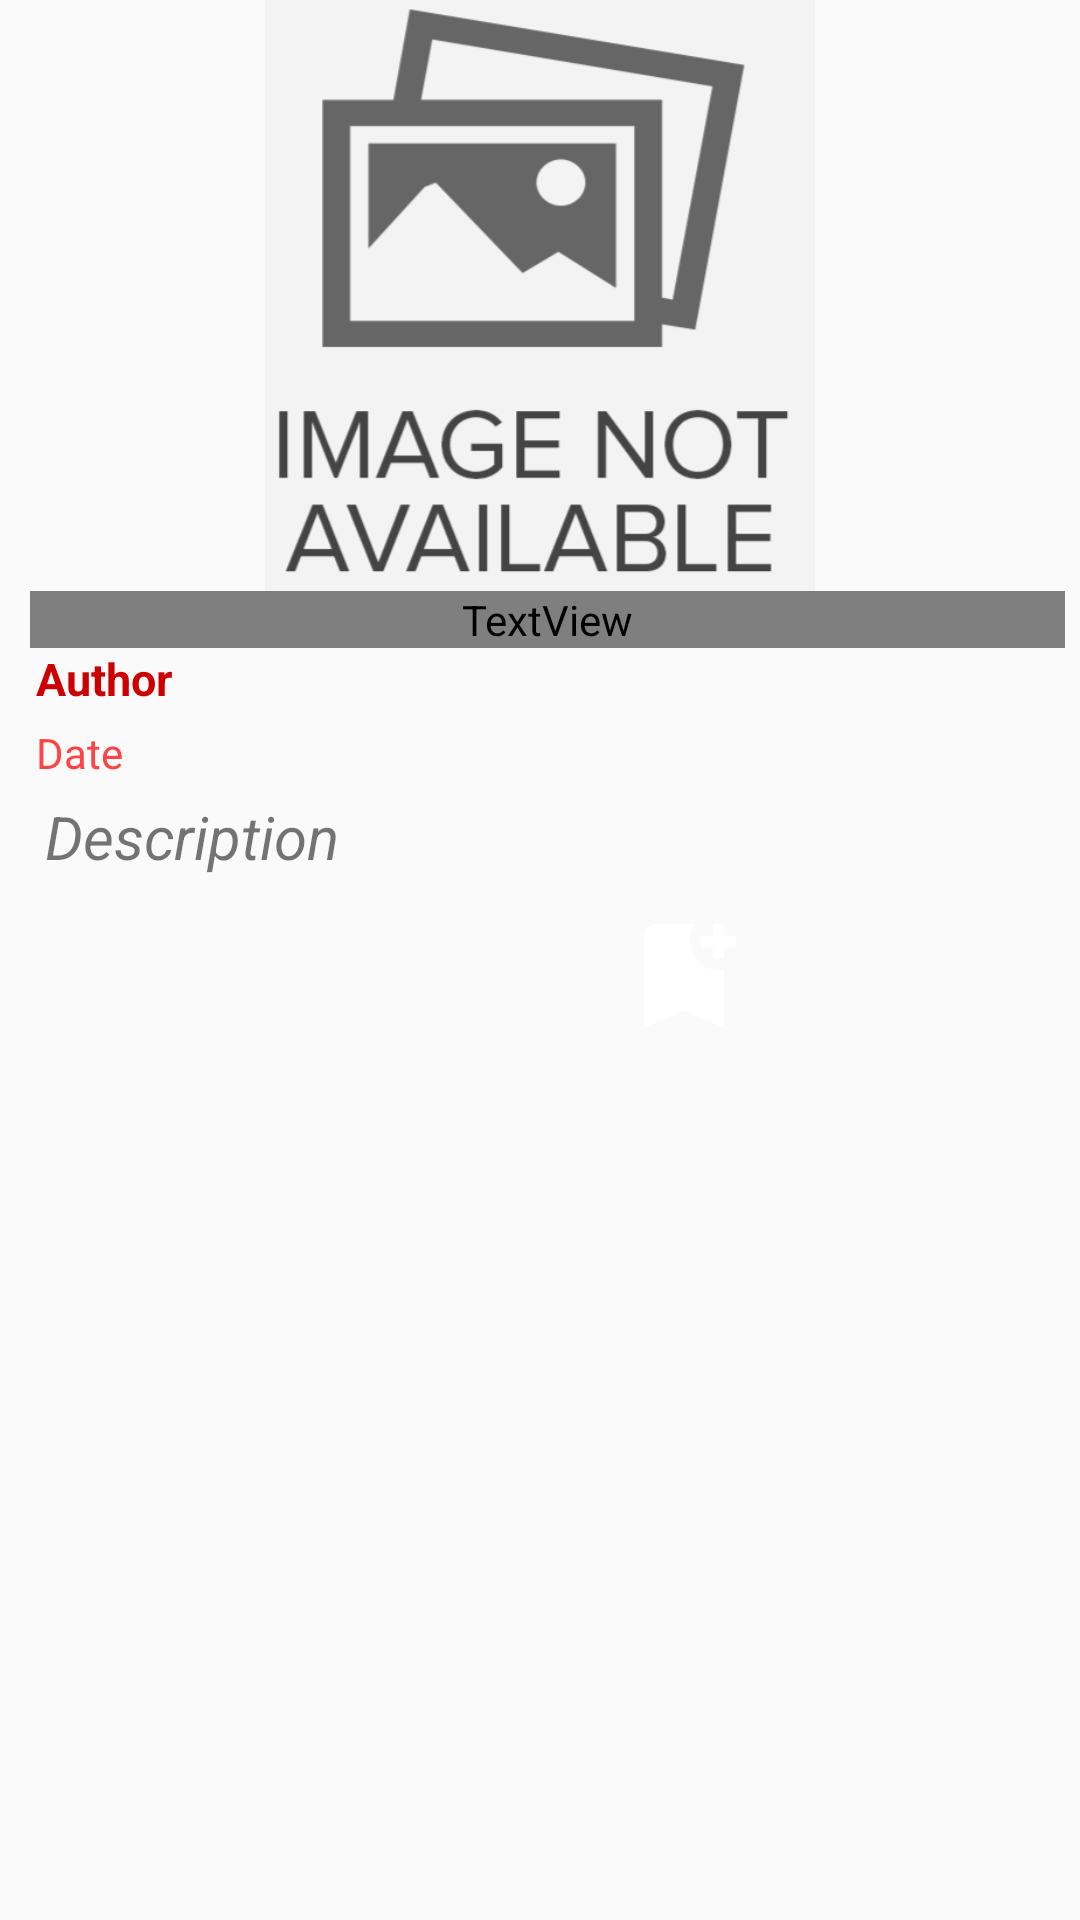

Layout XML and referenced resources for this Android screen:
<!-- AndroidManifest.xml: application theme AppTheme.DayNight -->
<!-- res/layout/fragment_article.xml -->
<?xml version="1.0" encoding="utf-8"?>
<RelativeLayout xmlns:android="http://schemas.android.com/apk/res/android"
    xmlns:app="http://schemas.android.com/apk/res-auto"
    xmlns:tools="http://schemas.android.com/tools"
    android:layout_width="match_parent"
    android:layout_height="match_parent">

    <LinearLayout
        android:layout_width="match_parent"
        android:layout_height="match_parent"
        android:orientation="vertical">

        <ImageView
            android:id="@+id/imageView"
            android:layout_width="match_parent"
            android:layout_height="197dp"

            app:srcCompat="@drawable/noimage" />

        <TextView
            android:id="@+id/textTitle"
            android:layout_width="match_parent"
            android:layout_height="wrap_content"
          android:layout_marginLeft="10dp"
            android:layout_marginRight="5dp"
            android:text="Title"
            android:textColor="?attr/text_color"
            android:textSize="22sp"
            android:textStyle="bold" />

        <LinearLayout
            android:layout_width="wrap_content"
            android:layout_height="wrap_content"
            android:orientation="vertical"
            android:layout_marginLeft="12dp"
            >

            <TextView
                android:id="@+id/textAuthor"
                android:layout_width="wrap_content"
                android:layout_height="wrap_content"
                android:textSize="15sp"
              android:textColor="@android:color/holo_red_dark"
                android:textStyle="bold"
                android:text="Author" />
            <TextView
                android:id="@+id/textDate"
                android:layout_width="wrap_content"
                android:layout_height="wrap_content"
                android:textColor="@android:color/holo_red_light"
                android:textSize="14sp"
                android:layout_marginTop="5dp"
                android:layout_marginBottom="5dp"
                android:text="Date" />


        </LinearLayout>

        <TextView
            android:id="@+id/textDesc"
            android:layout_width="match_parent"
            android:layout_height="wrap_content"
            android:layout_marginLeft="15dp"
            android:layout_marginRight="5dp"

            android:paddingBottom="10dp"
            android:text="Description"
            android:textStyle="italic"
            android:textSize="20sp" />

        <LinearLayout
            android:layout_width="wrap_content"
            android:layout_height="wrap_content"
            android:layout_gravity="center"
            android:layout_marginBottom="15dp"
            android:elevation="11dp"
            android:orientation="horizontal">

            <ImageView
                android:id="@+id/floatingWebBrowser"
                android:layout_width="76dp"
                android:layout_height="46dp"
                android:layout_marginLeft="10dp"
                android:layout_marginRight="10dp"
                android:backgroundTint="@android:color/white"
                android:elevation="11dp"
                android:clickable="true"
                app:srcCompat="@drawable/baseline_language_24"
               />

            <ImageView
                android:id="@+id/fabsave"
                android:layout_width="76dp"
                android:layout_height="46dp"
                android:layout_marginLeft="10dp"
                android:layout_marginRight="10dp"
                android:backgroundTint="@android:color/darker_gray"
                android:elevation="11dp"
                android:src="@drawable/baseline_bookmark_add_24"
                />
        </LinearLayout>

    </LinearLayout>

</RelativeLayout>
<!-- resources referenced by this layout -->
<resources>
  <!-- drawable baseline_bookmark_add_24 (drawable) -->
  <vector android:height="24dp" android:tint="?attr/text_color"
      android:viewportHeight="24" android:viewportWidth="24"
      android:width="24dp" xmlns:android="http://schemas.android.com/apk/res/android">
      <path android:fillColor="@android:color/white" android:pathData="M21,7h-2v2h-2V7h-2V5h2V3h2v2h2V7zM19,21l-7,-3l-7,3V5c0,-1.1 0.9,-2 2,-2l7,0c-0.63,0.84 -1,1.87 -1,3c0,2.76 2.24,5 5,5c0.34,0 0.68,-0.03 1,-0.1V21z"/>
  </vector>
  <!-- drawable noimage: png bitmap (drawable, 23141 bytes) -->
  <style name="AppTheme.DayNight" parent="Theme.AppCompat.DayNight.NoActionBar">
      <item name="colorPrimary">@color/colorPrimary</item>
      <item name="colorPrimaryDark">@color/colorPrimaryDark</item>
      <item name="colorAccent">@color/colorAccent</item>
  </style>
  <color name="colorPrimary">#6200EE</color>
  <color name="colorPrimaryDark">#3700B3</color>
  <color name="colorAccent">#03DAC5</color>
</resources>
